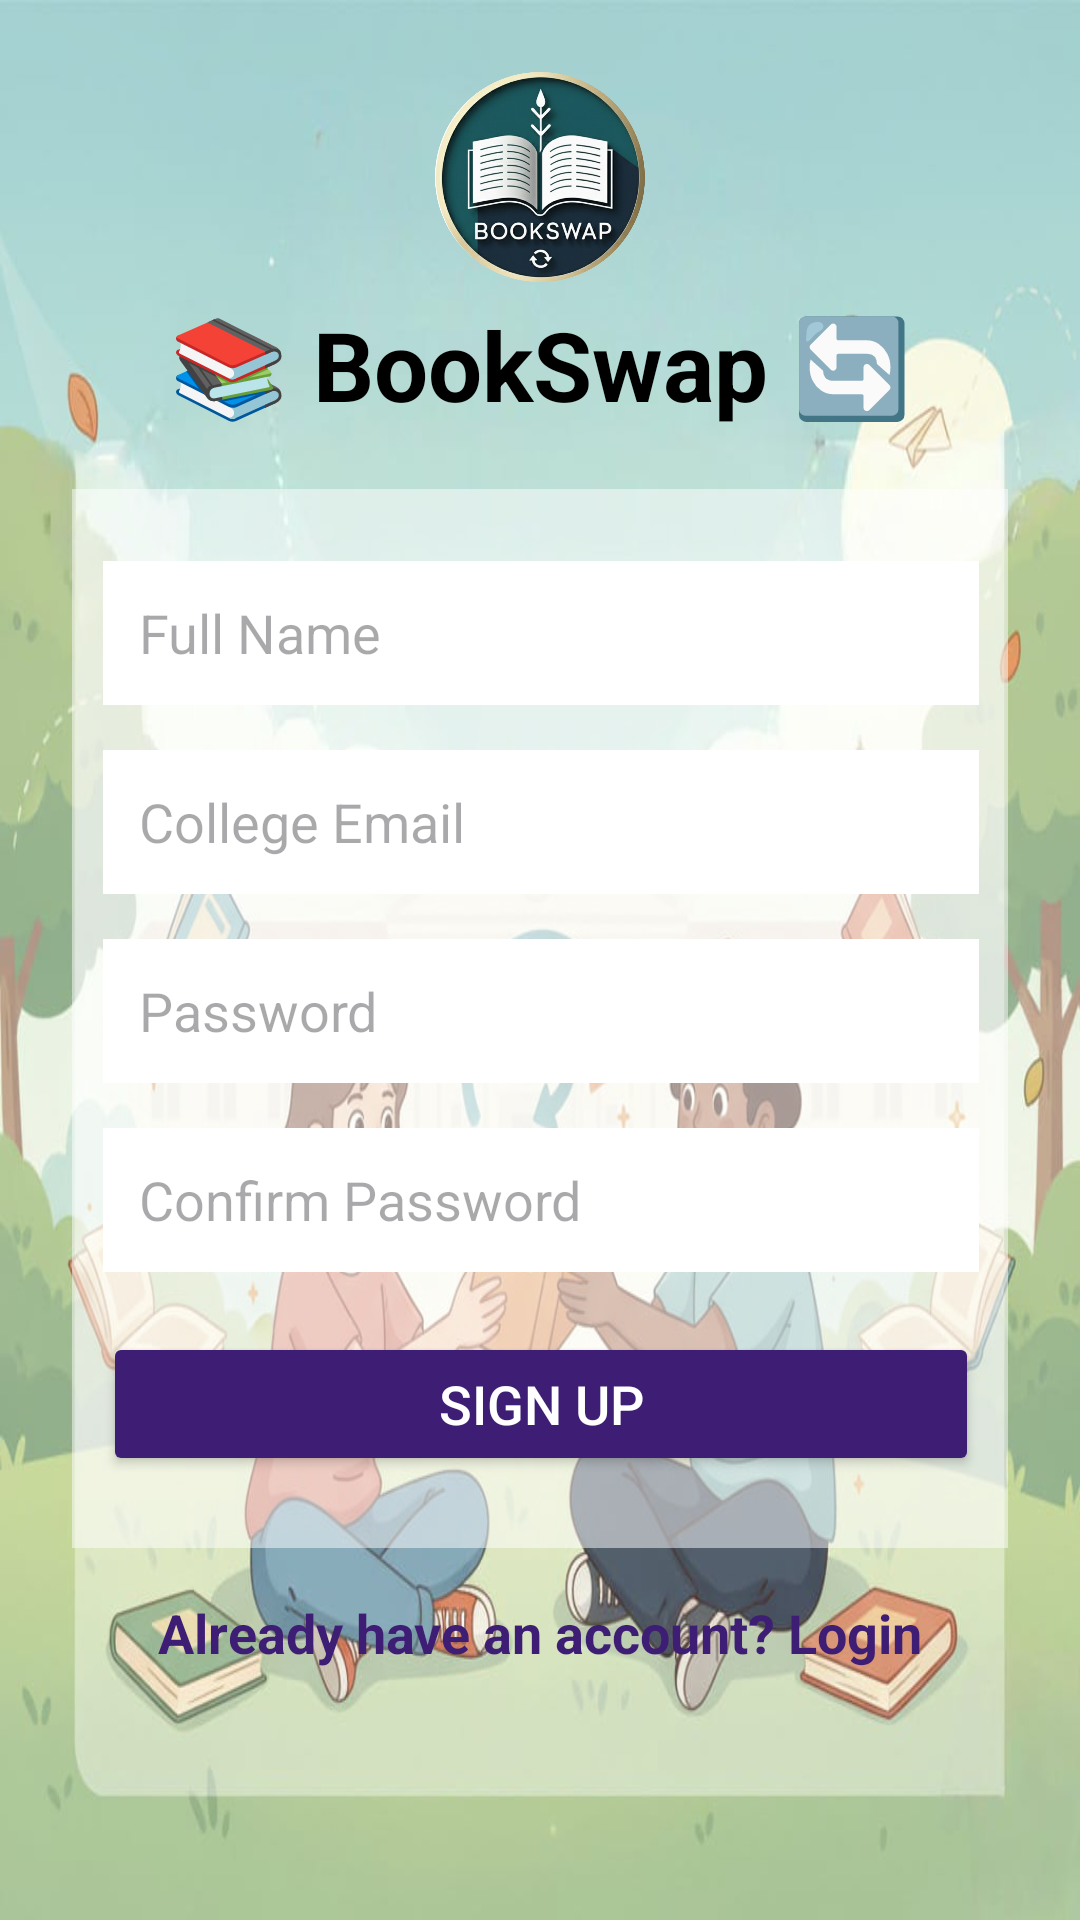

The Android layout XML behind this screen, and the referenced resources:
<!-- AndroidManifest.xml: application theme Theme.BOOKSWAP -->
<!-- res/layout/signup.xml -->
<?xml version="1.0" encoding="utf-8"?>
<androidx.constraintlayout.widget.ConstraintLayout xmlns:android="http://schemas.android.com/apk/res/android"
    xmlns:app="http://schemas.android.com/apk/res-auto"
    xmlns:tools="http://schemas.android.com/tools"
    android:id="@+id/signupLayout"
    android:layout_width="match_parent"
    android:layout_height="match_parent"
    android:background="@drawable/bgsign"
    android:padding="24dp"
    tools:context=".auth.SignupActivity">

    
    <ImageView
        android:id="@+id/logoTop"
        android:layout_width="80dp"
        android:layout_height="70dp"
        android:src="@drawable/logo"
        android:scaleType="fitCenter"
        app:layout_constraintTop_toTopOf="parent"
        app:layout_constraintStart_toStartOf="parent"
        app:layout_constraintEnd_toEndOf="parent"/>

    
    <TextView
        android:id="@+id/tvTitle"
        android:layout_width="wrap_content"
        android:layout_height="wrap_content"
        android:text="📚 BookSwap 🔄"
        android:textSize="32sp"
        android:textStyle="bold"
        android:textColor="@android:color/black"
        app:layout_constraintTop_toBottomOf="@id/logoTop"
        app:layout_constraintStart_toStartOf="parent"
        app:layout_constraintEnd_toEndOf="parent"
        android:layout_marginTop="6dp"/>

    
    <androidx.constraintlayout.widget.ConstraintLayout
        android:id="@+id/contentCard"
        android:layout_width="340dp"
        android:layout_height="wrap_content"
        android:background="#80FFFFFF"
        android:padding="24dp"
        android:layout_marginTop="20dp"
        app:layout_constraintTop_toBottomOf="@id/tvTitle"
        app:layout_constraintStart_toStartOf="parent"
        app:layout_constraintEnd_toEndOf="parent">

        
        <EditText
            android:id="@+id/etFullName"
            android:layout_width="0dp"
            android:layout_height="48dp"
            android:hint="Full Name"
            android:textSize="18sp"
            android:background="@android:color/white"
            android:padding="12dp"
            app:layout_constraintTop_toTopOf="parent"
            app:layout_constraintStart_toStartOf="parent"
            app:layout_constraintEnd_toEndOf="parent"/>

        
        <EditText
            android:id="@+id/etEmail"
            android:layout_width="0dp"
            android:layout_height="48dp"
            android:hint="College Email"
            android:inputType="textEmailAddress"
            android:textSize="18sp"
            android:background="@android:color/white"
            android:padding="12dp"
            android:layout_marginTop="15dp"
            app:layout_constraintTop_toBottomOf="@id/etFullName"
            app:layout_constraintStart_toStartOf="parent"
            app:layout_constraintEnd_toEndOf="parent"/>

        
        <EditText
            android:id="@+id/etPassword"
            android:layout_width="0dp"
            android:layout_height="48dp"
            android:hint="Password"
            android:inputType="textPassword"
            android:textSize="18sp"
            android:background="@android:color/white"
            android:padding="12dp"
            android:layout_marginTop="15dp"
            app:layout_constraintTop_toBottomOf="@id/etEmail"
            app:layout_constraintStart_toStartOf="parent"
            app:layout_constraintEnd_toEndOf="parent"/>

        
        <EditText
            android:id="@+id/etConfirmPassword"
            android:layout_width="0dp"
            android:layout_height="48dp"
            android:hint="Confirm Password"
            android:inputType="textPassword"
            android:textSize="18sp"
            android:background="@android:color/white"
            android:padding="12dp"
            android:layout_marginTop="15dp"
            app:layout_constraintTop_toBottomOf="@id/etPassword"
            app:layout_constraintStart_toStartOf="parent"
            app:layout_constraintEnd_toEndOf="parent"/>

        
        <Button
            android:id="@+id/btnSignup"
            android:layout_width="0dp"
            android:layout_height="48dp"
            android:text="Sign Up"
            android:textSize="18sp"
            android:textColor="@android:color/white"
            android:backgroundTint="@color/deepPurple"
            android:layout_marginTop="20dp"
            app:layout_constraintTop_toBottomOf="@id/etConfirmPassword"
            app:layout_constraintStart_toStartOf="parent"
            app:layout_constraintEnd_toEndOf="parent"/>

    </androidx.constraintlayout.widget.ConstraintLayout>

    
    <TextView
        android:id="@+id/tvLoginRedirect"
        android:layout_width="wrap_content"
        android:layout_height="wrap_content"
        android:text="Already have an account? Login"
        android:textStyle="bold"
        android:textColor="@color/deepPurple"
        android:textSize="18sp"
        android:layout_marginTop="16dp"
        app:layout_constraintTop_toBottomOf="@id/contentCard"
        app:layout_constraintStart_toStartOf="parent"
        app:layout_constraintEnd_toEndOf="parent"/>

</androidx.constraintlayout.widget.ConstraintLayout>
<!-- resources referenced by this layout -->
<resources>
  <color name="deepPurple">#3E1E74</color>
  <!-- drawable bgsign: jpeg bitmap (drawable, 71485 bytes) -->
  <!-- drawable logo: png bitmap (drawable, 610938 bytes) -->
  <style name="Theme.BOOKSWAP" parent="Base.Theme.BOOKSWAP" />
  <style name="Base.Theme.BOOKSWAP" parent="Theme.Material3.DayNight.NoActionBar">
          
          
      </style>
</resources>
